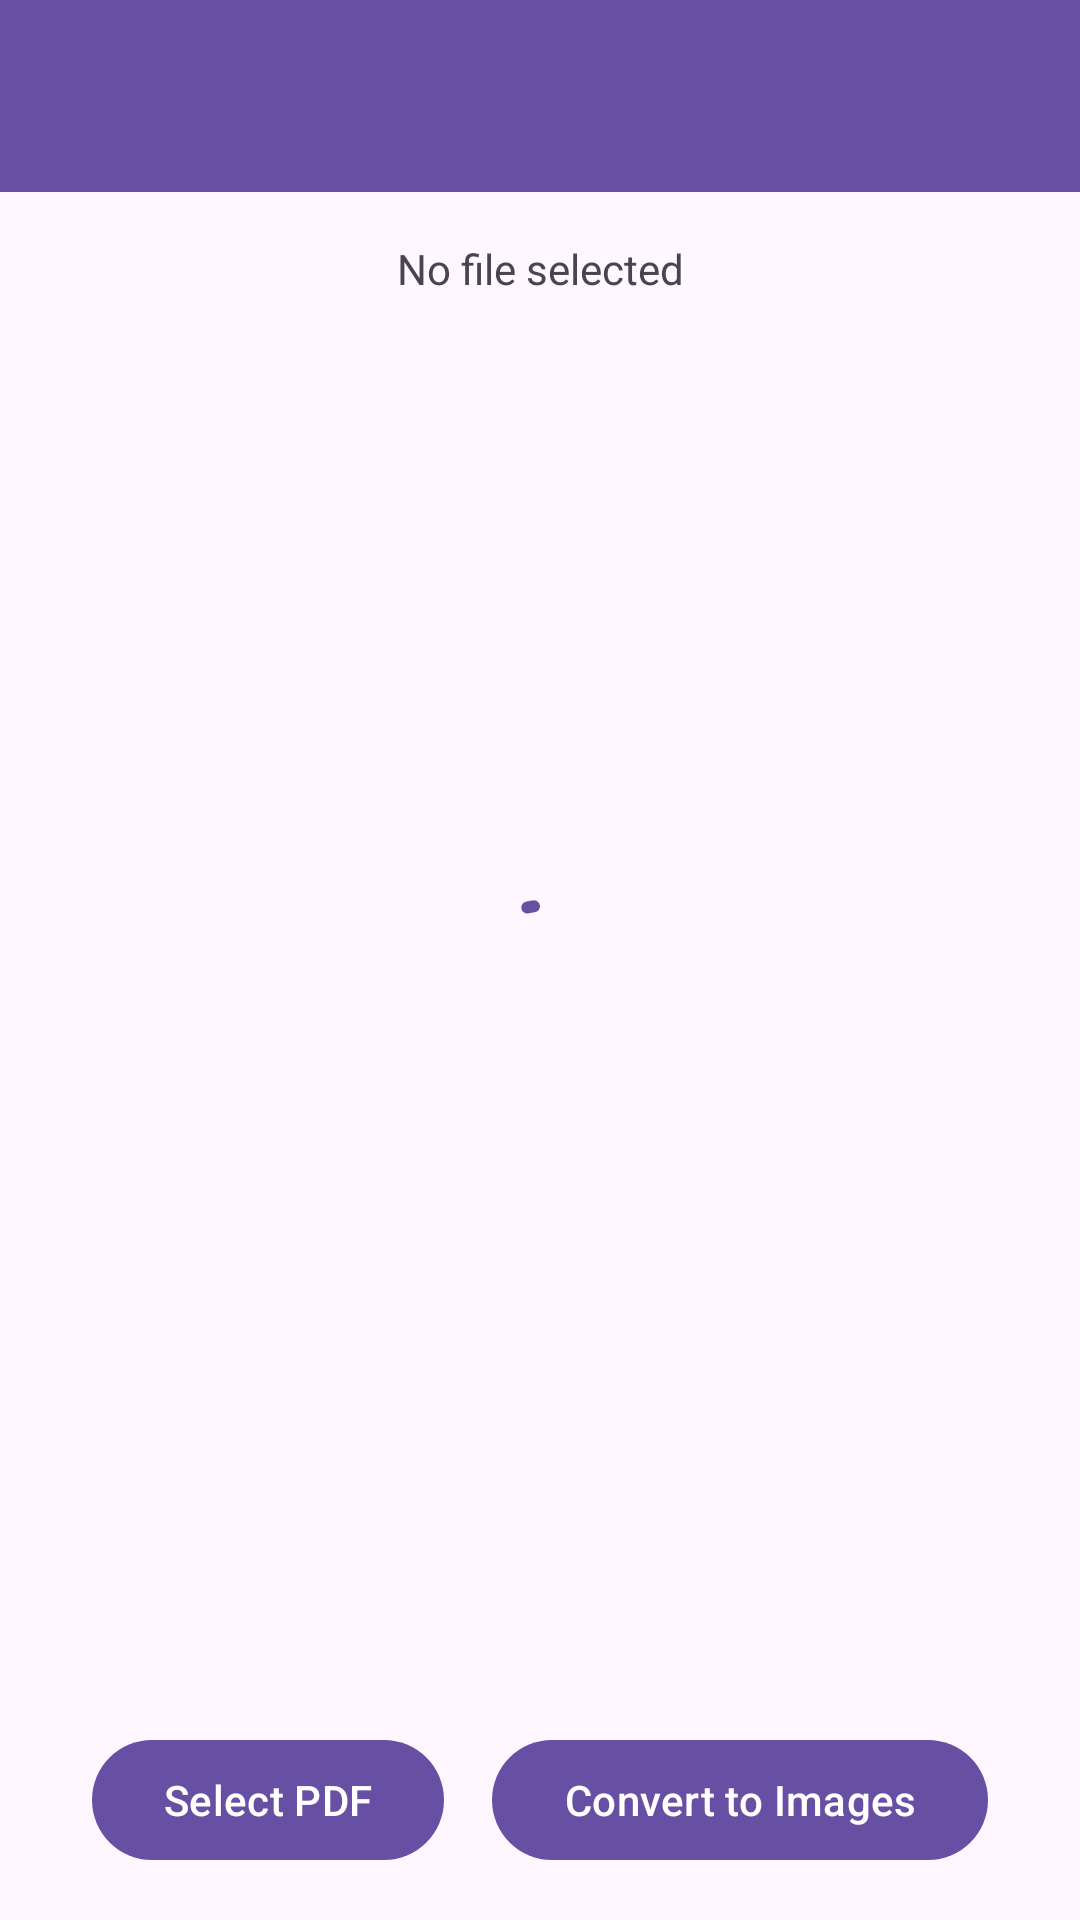

Produce the Android XML layout that renders to this screen, including the resource entries it uses.
<!-- AndroidManifest.xml: application theme Theme.DocXpert -->
<!-- res/layout/activity_pdf_to_image.xml -->
<?xml version="1.0" encoding="utf-8"?>
<androidx.coordinatorlayout.widget.CoordinatorLayout xmlns:android="http://schemas.android.com/apk/res/android"
    xmlns:app="http://schemas.android.com/apk/res-auto"
    android:layout_width="match_parent"
    android:layout_height="match_parent">

    <com.google.android.material.appbar.AppBarLayout
        android:layout_width="match_parent"
        android:layout_height="wrap_content">

        <com.google.android.material.appbar.MaterialToolbar
            android:id="@+id/toolbar"
            android:layout_width="match_parent"
            android:layout_height="?attr/actionBarSize"
            android:background="?attr/colorPrimary"
            android:theme="@style/ThemeOverlay.MaterialComponents.Dark.ActionBar" />

    </com.google.android.material.appbar.AppBarLayout>

    <LinearLayout
        android:layout_width="match_parent"
        android:layout_height="match_parent"
        android:orientation="vertical"
        android:padding="16dp"
        app:layout_behavior="@string/appbar_scrolling_view_behavior">

        <TextView
            android:id="@+id/selectedFileText"
            android:layout_width="match_parent"
            android:layout_height="wrap_content"
            android:layout_marginBottom="16dp"
            android:text="@string/no_file_selected"
            android:textAlignment="center" />

        <TextView
            android:id="@+id/pageCountText"
            android:layout_width="match_parent"
            android:layout_height="wrap_content"
            android:layout_marginBottom="16dp"
            android:textAlignment="center"
            android:visibility="gone" />

        <ScrollView
            android:id="@+id/previewScrollView"
            android:layout_width="match_parent"
            android:layout_height="0dp"
            android:layout_weight="1"
            android:layout_marginBottom="16dp">

            <LinearLayout
                android:id="@+id/previewContainer"
                android:layout_width="match_parent"
                android:layout_height="wrap_content"
                android:orientation="vertical" />

        </ScrollView>

        <LinearLayout
            android:layout_width="match_parent"
            android:layout_height="wrap_content"
            android:orientation="horizontal"
            android:gravity="center">

            <com.google.android.material.button.MaterialButton
                android:id="@+id/selectPdfButton"
                android:layout_width="wrap_content"
                android:layout_height="wrap_content"
                android:layout_marginEnd="8dp"
                android:text="@string/select_pdf" />

            <com.google.android.material.button.MaterialButton
                android:id="@+id/convertButton"
                android:layout_width="wrap_content"
                android:layout_height="wrap_content"
                android:layout_marginStart="8dp"
                android:text="@string/convert_to_images" />

        </LinearLayout>

    </LinearLayout>

    <com.google.android.material.progressindicator.CircularProgressIndicator
        android:id="@+id/progressIndicator"
        android:layout_width="wrap_content"
        android:layout_height="wrap_content"
        android:layout_gravity="center"
        android:indeterminate="true" />

</androidx.coordinatorlayout.widget.CoordinatorLayout>
<!-- resources referenced by this layout -->
<resources>
  <string name="convert_to_images">Convert to Images</string>
  <string name="no_file_selected">No file selected</string>
  <string name="select_pdf">Select PDF</string>
  <style name="Theme.DocXpert" parent="Base.Theme.DocXpert" />
  <style name="Base.Theme.DocXpert" parent="Theme.Material3.DayNight.NoActionBar">
          
          
      </style>
</resources>
